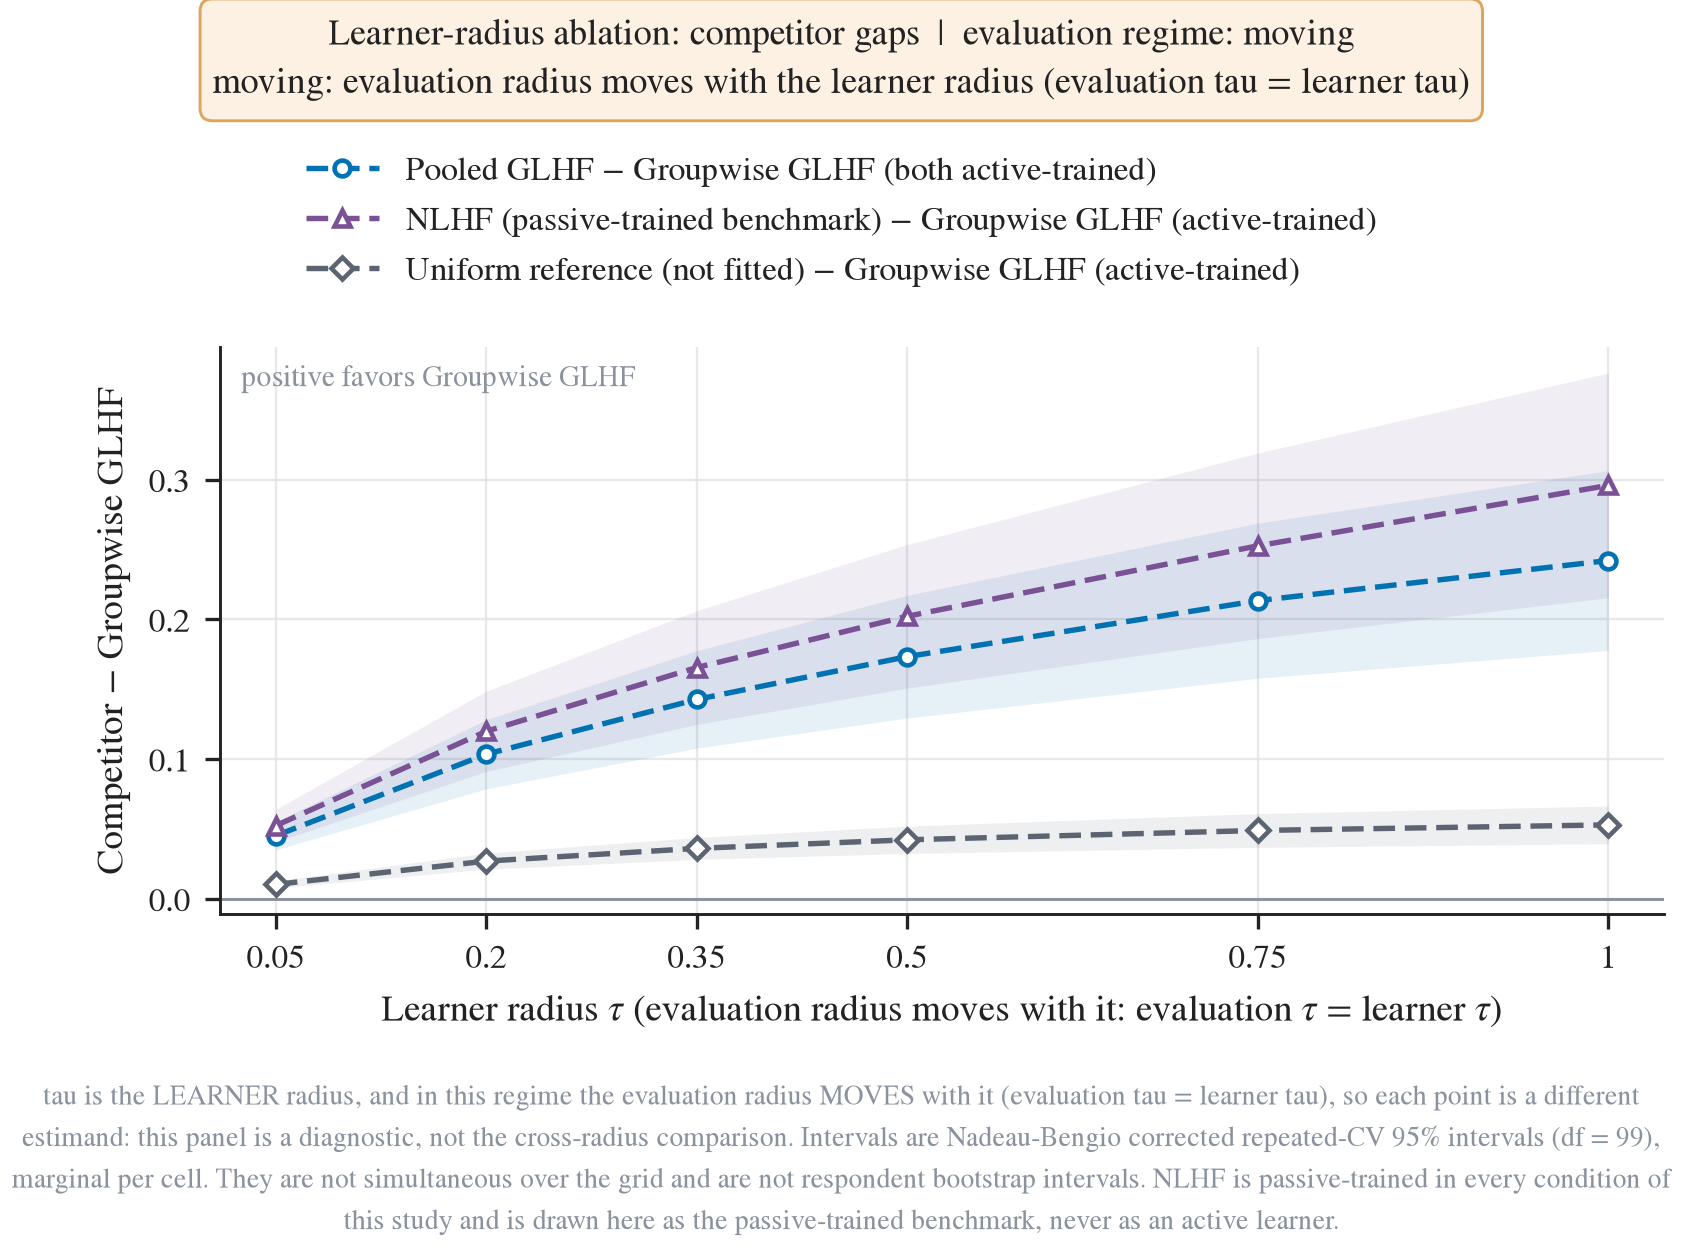

The data file committed next to this chart (first rows):
figure, panel, series, series_label, method, display_name, training_protocol, protocol_trained, displayed_beside_protocol, condition, evaluation_regime, beta, learner_tau, evaluation_tau, group, axis_segment, x, y, ci_low, ci_high, p_holm, interval
tau_gaps, worst_group, pooled_minus_multigroup|tau, Pooled GLHF $-$ Groupwise GLHF (both act…, pooled, Pooled GLHF, active-trained span-adaptive learner, active, , tau, moving, inf, 0.05, 0.05, , linear, 0.05, 0.04507, 0.03506, 0.05507, 1.3581371393648277e-13, nadeau_bengio_corrected_repeated_cv_95_m…
tau_gaps, worst_group, pooled_minus_multigroup|tau, Pooled GLHF $-$ Groupwise GLHF (both act…, pooled, Pooled GLHF, active-trained span-adaptive learner, active, , tau, moving, inf, 0.2, 0.2, , linear, 0.2, 0.1034, 0.07862, 0.1281, 2.9452324306813218e-12, nadeau_bengio_corrected_repeated_cv_95_m…
tau_gaps, worst_group, pooled_minus_multigroup|tau, Pooled GLHF $-$ Groupwise GLHF (both act…, pooled, Pooled GLHF, active-trained span-adaptive learner, active, , tau, moving, inf, 0.35, 0.35, , linear, 0.35, 0.1426, 0.1078, 0.1774, 6.577066803080865e-12, nadeau_bengio_corrected_repeated_cv_95_m…
tau_gaps, worst_group, pooled_minus_multigroup|tau, Pooled GLHF $-$ Groupwise GLHF (both act…, pooled, Pooled GLHF, active-trained span-adaptive learner, active, , tau, moving, inf, 0.5, 0.5, , linear, 0.5, 0.1732, 0.1293, 0.2171, 2.7954014390805343e-11, nadeau_bengio_corrected_repeated_cv_95_m…
tau_gaps, worst_group, pooled_minus_multigroup|tau, Pooled GLHF $-$ Groupwise GLHF (both act…, pooled, Pooled GLHF, active-trained span-adaptive learner, active, , tau, moving, inf, 0.75, 0.75, , linear, 0.75, 0.2133, 0.1578, 0.2688, 7.61911741040323e-11, nadeau_bengio_corrected_repeated_cv_95_m…
tau_gaps, worst_group, pooled_minus_multigroup|tau, Pooled GLHF $-$ Groupwise GLHF (both act…, pooled, Pooled GLHF, active-trained span-adaptive learner, active, , tau, moving, inf, 1.0, 1.0, , linear, 1.0, 0.2421, 0.1777, 0.3064, 1.6613176322485454e-10, nadeau_bengio_corrected_repeated_cv_95_m…
tau_gaps, worst_group, pooled_nlhf_minus_multigroup|tau, NLHF (passive-trained benchmark) $-$ Gro…, pooled_nlhf, NLHF, passive-trained batch solver (never fitt…, active, , tau, moving, inf, 0.05, 0.05, , linear, 0.05, 0.05229, 0.04061, 0.06397, 1.501711317828047e-13, nadeau_bengio_corrected_repeated_cv_95_m…
tau_gaps, worst_group, pooled_nlhf_minus_multigroup|tau, NLHF (passive-trained benchmark) $-$ Gro…, pooled_nlhf, NLHF, passive-trained batch solver (never fitt…, active, , tau, moving, inf, 0.2, 0.2, , linear, 0.2, 0.1198, 0.09107, 0.1485, 2.9452324306813218e-12, nadeau_bengio_corrected_repeated_cv_95_m…
tau_gaps, worst_group, pooled_nlhf_minus_multigroup|tau, NLHF (passive-trained benchmark) $-$ Gro…, pooled_nlhf, NLHF, passive-trained batch solver (never fitt…, active, , tau, moving, inf, 0.35, 0.35, , linear, 0.35, 0.1654, 0.1247, 0.2061, 6.9041675062074535e-12, nadeau_bengio_corrected_repeated_cv_95_m…
tau_gaps, worst_group, pooled_nlhf_minus_multigroup|tau, NLHF (passive-trained benchmark) $-$ Gro…, pooled_nlhf, NLHF, passive-trained batch solver (never fitt…, active, , tau, moving, inf, 0.5, 0.5, , linear, 0.5, 0.2021, 0.1507, 0.2535, 2.7954014390805343e-11, nadeau_bengio_corrected_repeated_cv_95_m…
tau_gaps, worst_group, pooled_nlhf_minus_multigroup|tau, NLHF (passive-trained benchmark) $-$ Gro…, pooled_nlhf, NLHF, passive-trained batch solver (never fitt…, active, , tau, moving, inf, 0.75, 0.75, , linear, 0.75, 0.2526, 0.1862, 0.319, 8.802925275264929e-11, nadeau_bengio_corrected_repeated_cv_95_m…
tau_gaps, worst_group, pooled_nlhf_minus_multigroup|tau, NLHF (passive-trained benchmark) $-$ Gro…, pooled_nlhf, NLHF, passive-trained batch solver (never fitt…, active, , tau, moving, inf, 1.0, 1.0, , linear, 1.0, 0.2958, 0.2154, 0.3763, 2.9350085417874076e-10, nadeau_bengio_corrected_repeated_cv_95_m…
tau_gaps, worst_group, uniform_minus_multigroup|tau, Uniform reference (not fitted) $-$ Group…, uniform, Uniform reference, not fitted, active, , tau, moving, inf, 0.05, 0.05, , linear, 0.05, 0.0102, 0.007667, 0.01274, 1.0594303527965343e-11, nadeau_bengio_corrected_repeated_cv_95_m…
tau_gaps, worst_group, uniform_minus_multigroup|tau, Uniform reference (not fitted) $-$ Group…, uniform, Uniform reference, not fitted, active, , tau, moving, inf, 0.2, 0.2, , linear, 0.2, 0.02688, 0.0211, 0.03267, 3.2562260409294996e-14, nadeau_bengio_corrected_repeated_cv_95_m…
tau_gaps, worst_group, uniform_minus_multigroup|tau, Uniform reference (not fitted) $-$ Group…, uniform, Uniform reference, not fitted, active, , tau, moving, inf, 0.35, 0.35, , linear, 0.35, 0.03598, 0.02815, 0.04382, 5.622158092206027e-14, nadeau_bengio_corrected_repeated_cv_95_m…
tau_gaps, worst_group, uniform_minus_multigroup|tau, Uniform reference (not fitted) $-$ Group…, uniform, Uniform reference, not fitted, active, , tau, moving, inf, 0.5, 0.5, , linear, 0.5, 0.04213, 0.03235, 0.05191, 9.664732111662977e-13, nadeau_bengio_corrected_repeated_cv_95_m…
tau_gaps, worst_group, uniform_minus_multigroup|tau, Uniform reference (not fitted) $-$ Group…, uniform, Uniform reference, not fitted, active, , tau, moving, inf, 0.75, 0.75, , linear, 0.75, 0.04882, 0.03674, 0.06089, 1.299733142647308e-11, nadeau_bengio_corrected_repeated_cv_95_m…
tau_gaps, worst_group, uniform_minus_multigroup|tau, Uniform reference (not fitted) $-$ Group…, uniform, Uniform reference, not fitted, active, , tau, moving, inf, 1.0, 1.0, , linear, 1.0, 0.05282, 0.03933, 0.06631, 4.512904389011937e-11, nadeau_bengio_corrected_repeated_cv_95_m…
